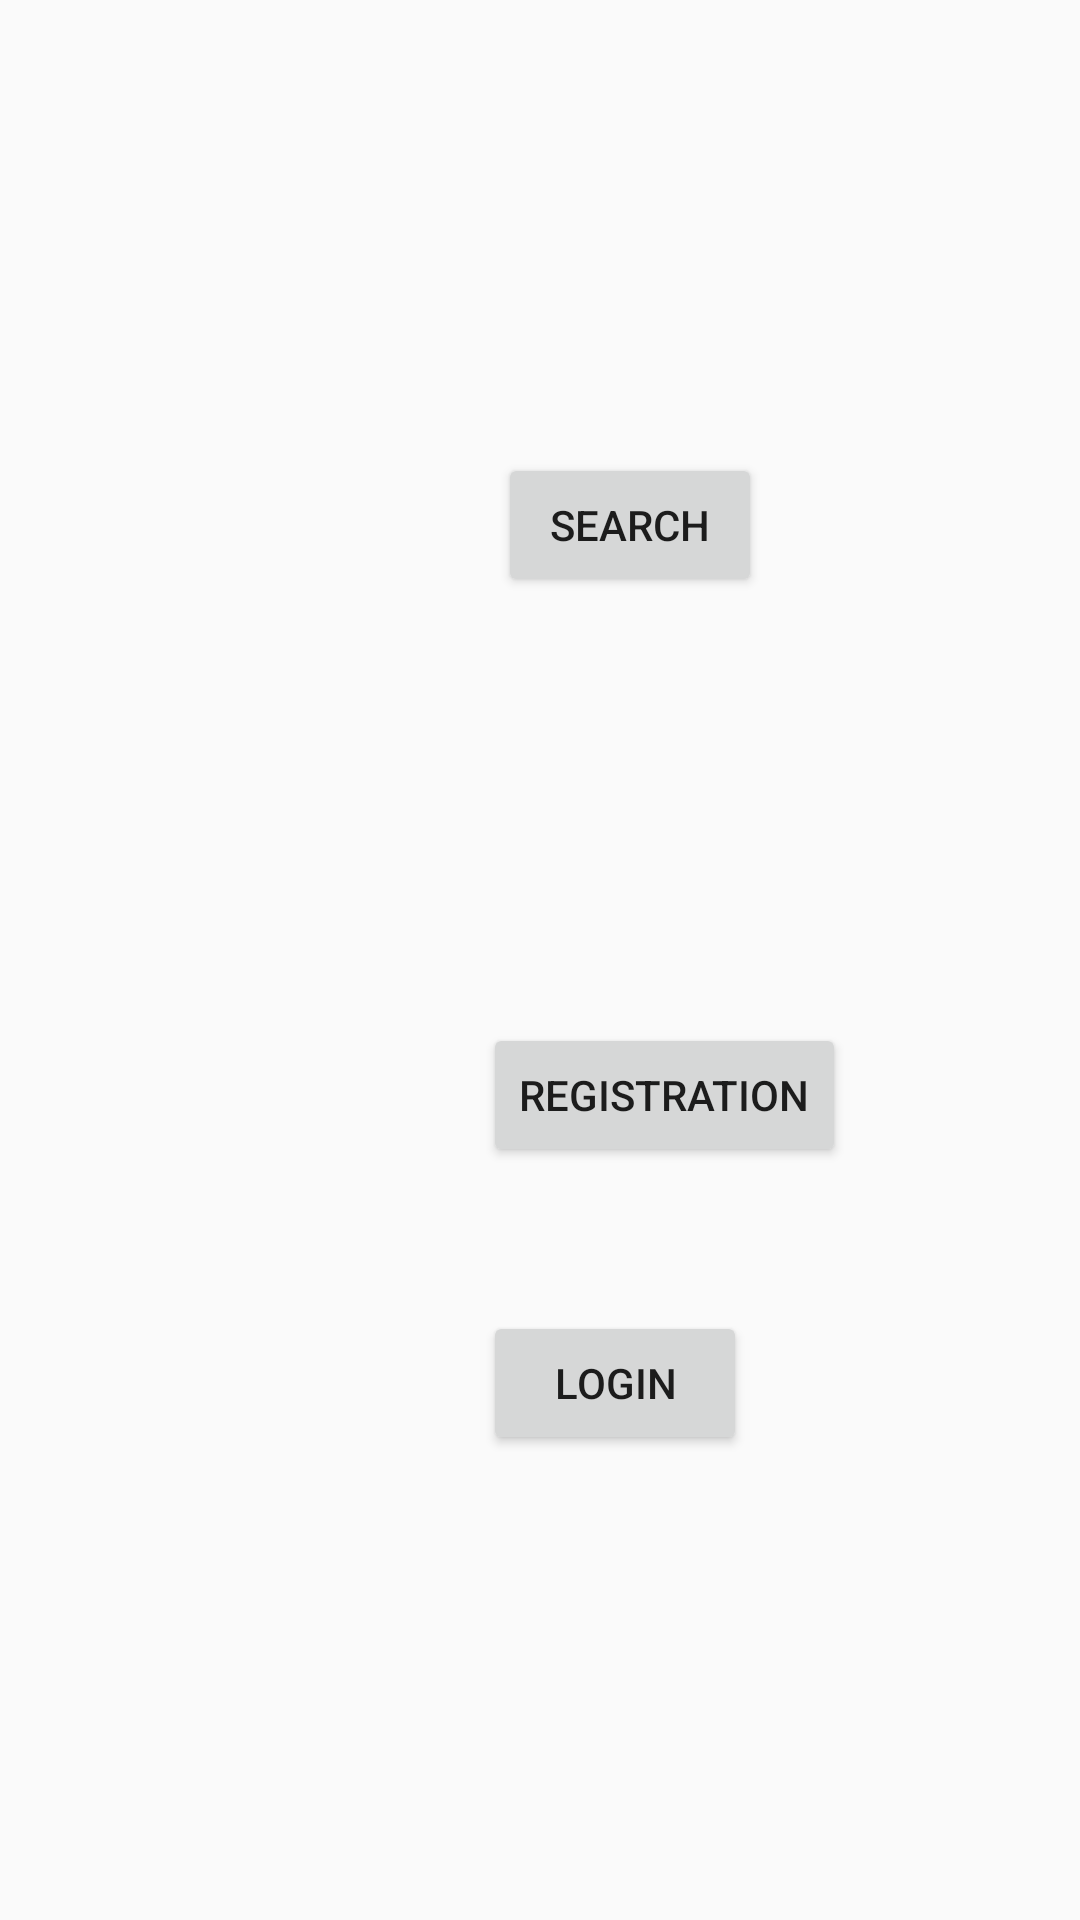

Here is an Android app screen rendered from its layout file. Give the layout XML and the strings, colors and styles it references.
<!-- AndroidManifest.xml: application theme AppTheme -->
<!-- res/layout/activity_main.xml -->
<?xml version="1.0" encoding="utf-8"?>
<androidx.constraintlayout.widget.ConstraintLayout
    xmlns:android="http://schemas.android.com/apk/res/android"
    xmlns:app="http://schemas.android.com/apk/res-auto"
    android:layout_width="match_parent"
    android:layout_height="match_parent">

    <Button
        android:id="@+id/home_registration"
        android:layout_width="wrap_content"
        android:layout_height="wrap_content"
        android:layout_marginStart="161dp"
        android:layout_marginTop="341dp"
        android:text="@string/home_registration_button"
        app:layout_constraintStart_toStartOf="parent"
        app:layout_constraintTop_toTopOf="parent" />

    <Button
        android:id="@+id/home_login"
        android:layout_width="wrap_content"
        android:layout_height="wrap_content"
        android:layout_marginStart="161dp"
        android:layout_marginTop="48dp"
        android:text="@string/home_login_button"
        app:layout_constraintStart_toStartOf="parent"
        app:layout_constraintTop_toBottomOf="@+id/home_registration" />

    <Button
        android:id="@+id/home_search_button"
        android:layout_width="wrap_content"
        android:layout_height="wrap_content"
        android:layout_marginStart="166dp"
        android:layout_marginTop="151dp"
        android:text="@string/home_search_button"
        app:layout_constraintStart_toStartOf="parent"
        app:layout_constraintTop_toTopOf="parent" />
</androidx.constraintlayout.widget.ConstraintLayout>
<!-- resources referenced by this layout -->
<resources>
  <string name="home_login_button">Login</string>
  <string name="home_registration_button">Registration</string>
  <string name="home_search_button">Search</string>
  <style name="AppTheme" parent="Theme.AppCompat.Light.DarkActionBar">
          
          <item name="colorPrimary">@color/colorPrimary</item>
          <item name="colorPrimaryDark">@color/colorPrimaryDark</item>
          <item name="colorAccent">@color/colorAccent</item>
      </style>
  <color name="colorPrimary">#6200EE</color>
  <color name="colorPrimaryDark">#3700B3</color>
  <color name="colorAccent">#03DAC5</color>
</resources>
